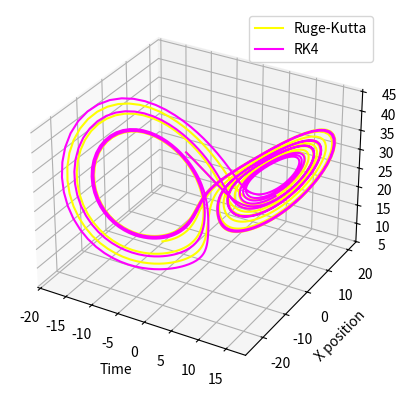

Generate this figure with matplotlib:
import numpy as np
import matplotlib.pyplot as plt
from scipy.integrate import solve_ivp

sigma = 10
beta = 8/3
rho = 28

# Initial conditions
x0 = np.array([-8, 8, 27]) 


def rk4SingleStep(fun, dt, t0, y0):
    """fun-> Function to be evaluted"""
    f1 = fun(t0, y0)
    f2 = fun(t0 + dt/2, y0 + (dt/2)*f1)
    f3 = fun(t0 + dt/2, y0 + (dt/2)*f2)
    f4 = fun(t0 + dt, y0 + dt*f3)

    return y0 + (dt/6) * (f1 + 2*f2 + 2*f3 + f4)


def lorenz(t, y):
    dy = [sigma * (y[1] - y[0]),
          y[0] * (rho - y[2]) - y[1],
          y[0] * y[1] - beta * y[2]]
    return np.array(dy)


dt = 0.01
T = 10
timeStep = int(T/dt)
t = np.linspace(0,T,timeStep)

Y=np.zeros((3,timeStep))
Y[:,0] = x0
Yini = x0

for i in range(timeStep - 1):
    result = rk4SingleStep(lorenz, dt, t[i], Yini)
    Y[:, i + 1] = result
    Yini = result

RugeKutta = solve_ivp(lorenz, [0,T], x0, t_eval=t)

# Plot
fig = plt.figure().add_subplot(projection='3d')
plt.plot(RugeKutta.y[0, :], RugeKutta.y[1, :], RugeKutta.y[2,:], label="Ruge-Kutta", color='yellow')
plt.plot(Y[0, :], Y[1,:], Y[2,:], label="RK4", color='magenta')
plt.xlabel("Time")
plt.ylabel("X position")
plt.legend()
plt.grid(color='white', linestyle='--', linewidth=0.5)

plt.show()
